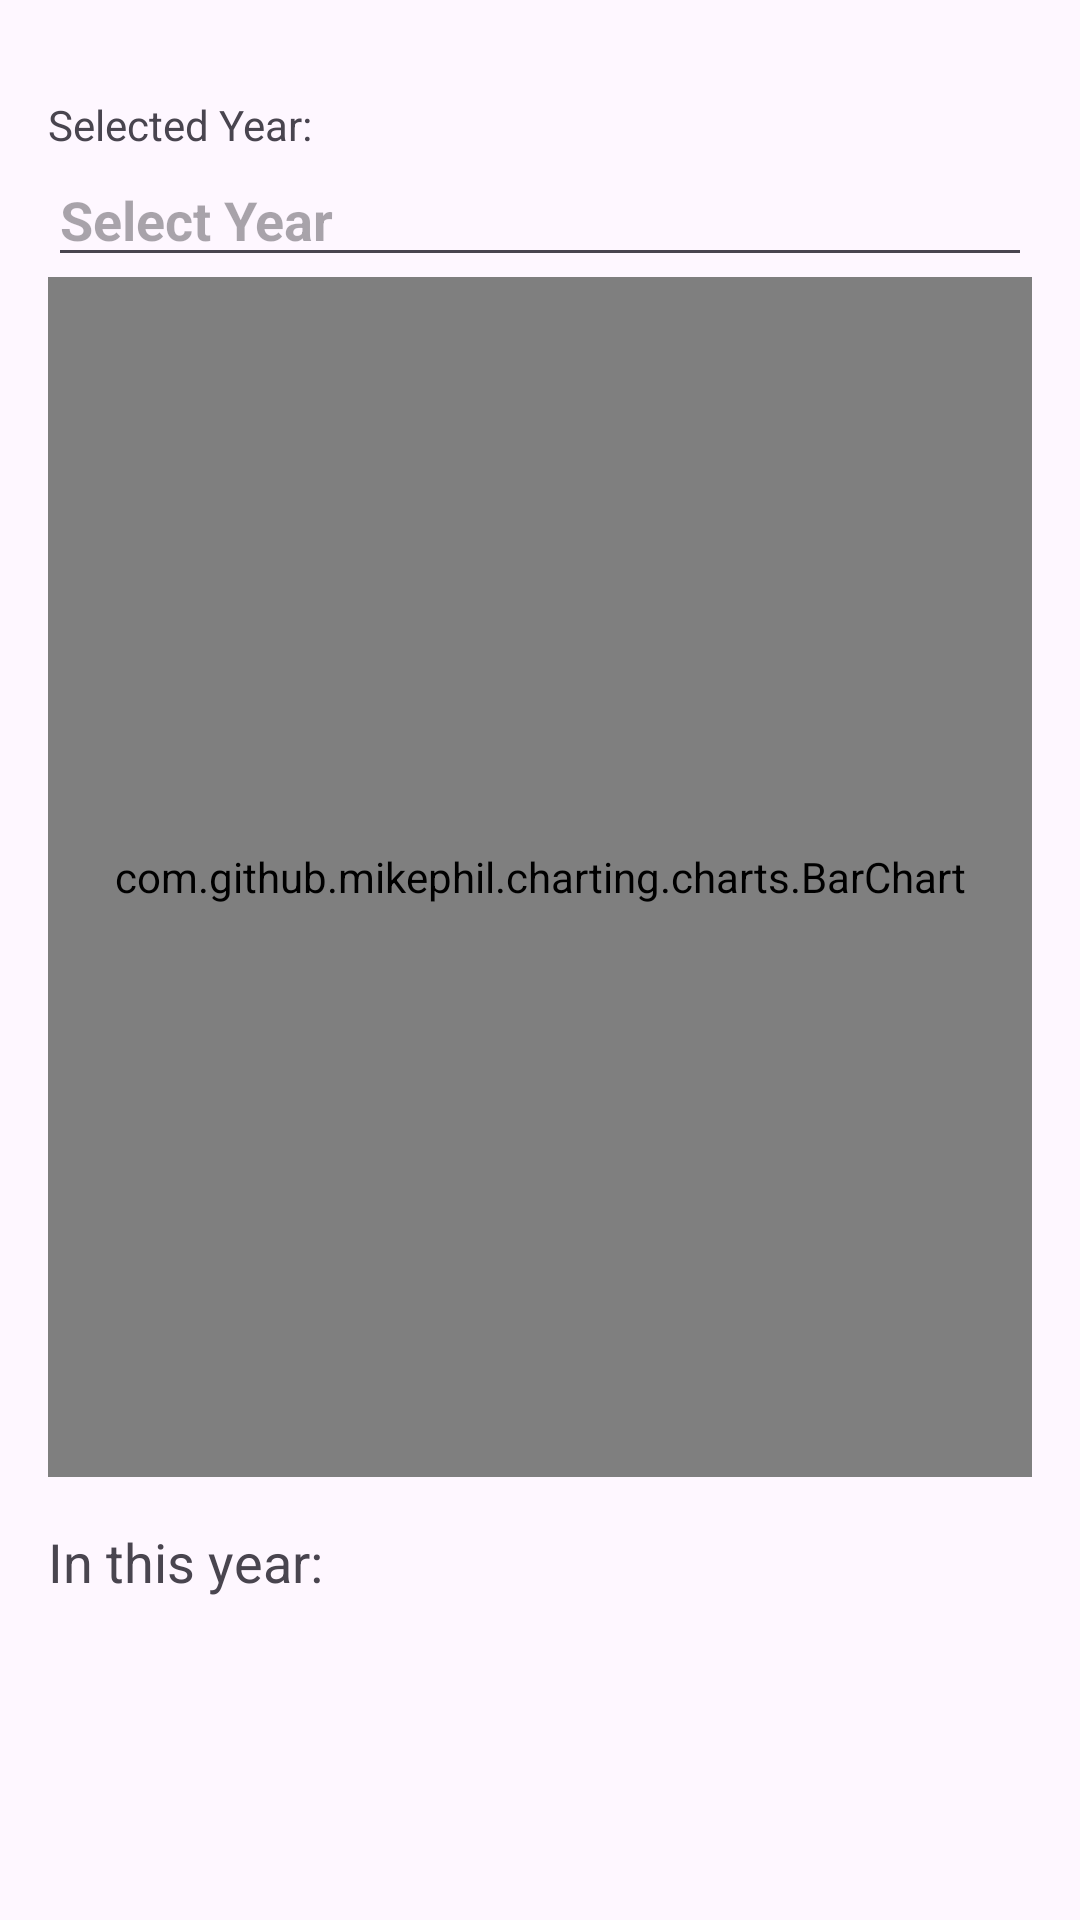

Produce the Android XML layout that renders to this screen, including the resource entries it uses.
<!-- AndroidManifest.xml: application theme Theme.SpendingTrackerMobile -->
<!-- res/layout/fragment_statistics.xml -->
<?xml version="1.0" encoding="utf-8"?>
<ScrollView xmlns:android="http://schemas.android.com/apk/res/android"
    android:id="@+id/statisticsScrollView"
    android:layout_width="match_parent"
    android:layout_height="match_parent">

    <LinearLayout
        android:id="@+id/statisticsLinearLayout"
        android:orientation="vertical"
        android:padding="@dimen/activity_horizontal_margin"
        android:layout_width="match_parent"
        android:layout_height="match_parent">

        <TextView
            android:id="@+id/selectedYearTextView"
            android:text="@string/selectedYearText"
            android:layout_marginTop="@dimen/activity_vertical_margin"
            android:layout_width="match_parent"
            android:layout_height="wrap_content" />

        <EditText
            android:id="@+id/yearEditText"
            android:focusable="false"
            android:clickable="true"
            android:inputType="none"
            android:textSize="@dimen/bold_text_size"
            android:textStyle="bold"
            android:layout_width="match_parent"
            android:layout_height="wrap_content"
            android:hint="@string/hint_select_year" />

        <com.github.mikephil.charting.charts.BarChart
            android:id="@+id/barChart"
            android:layout_width="match_parent"
            android:layout_height="400dp" />

        <TextView
            android:id="@+id/inThisYearTextView"
            android:textSize="@dimen/bold_text_size"
            android:text="@string/inThisYearText"
            android:layout_marginTop="@dimen/activity_vertical_margin"
            android:layout_width="match_parent"
            android:layout_height="wrap_content" />

        <TextView
            android:id="@+id/earningsTextView"
            android:textSize="@dimen/bold_text_size"
            android:textStyle="bold"
            android:layout_width="match_parent"
            android:layout_height="wrap_content" />

        <TextView
            android:id="@+id/expensesTextView"
            android:textSize="@dimen/bold_text_size"
            android:textStyle="bold"
            android:layout_width="match_parent"
            android:layout_height="wrap_content" />

        <TextView
            android:id="@+id/ratioText"
            android:textSize="@dimen/bold_text_size"
            android:textColor="#FF5722"
            android:layout_marginTop="8dp"
            android:textStyle="bold"
            android:layout_width="match_parent"
            android:layout_height="wrap_content" />

    </LinearLayout>

</ScrollView>
<!-- resources referenced by this layout -->
<resources>
  <dimen name="activity_horizontal_margin">16dp</dimen>
  <dimen name="activity_vertical_margin">16dp</dimen>
  <dimen name="bold_text_size">18sp</dimen>
  <string name="hint_select_year">Select Year</string>
  <string name="inThisYearText">In this year:</string>
  <string name="selectedYearText">Selected Year:</string>
  <style name="Theme.SpendingTrackerMobile" parent="Base.Theme.SpendingTrackerMobile" />
  <style name="Base.Theme.SpendingTrackerMobile" parent="Theme.Material3.DayNight">
          
          
      </style>
</resources>
